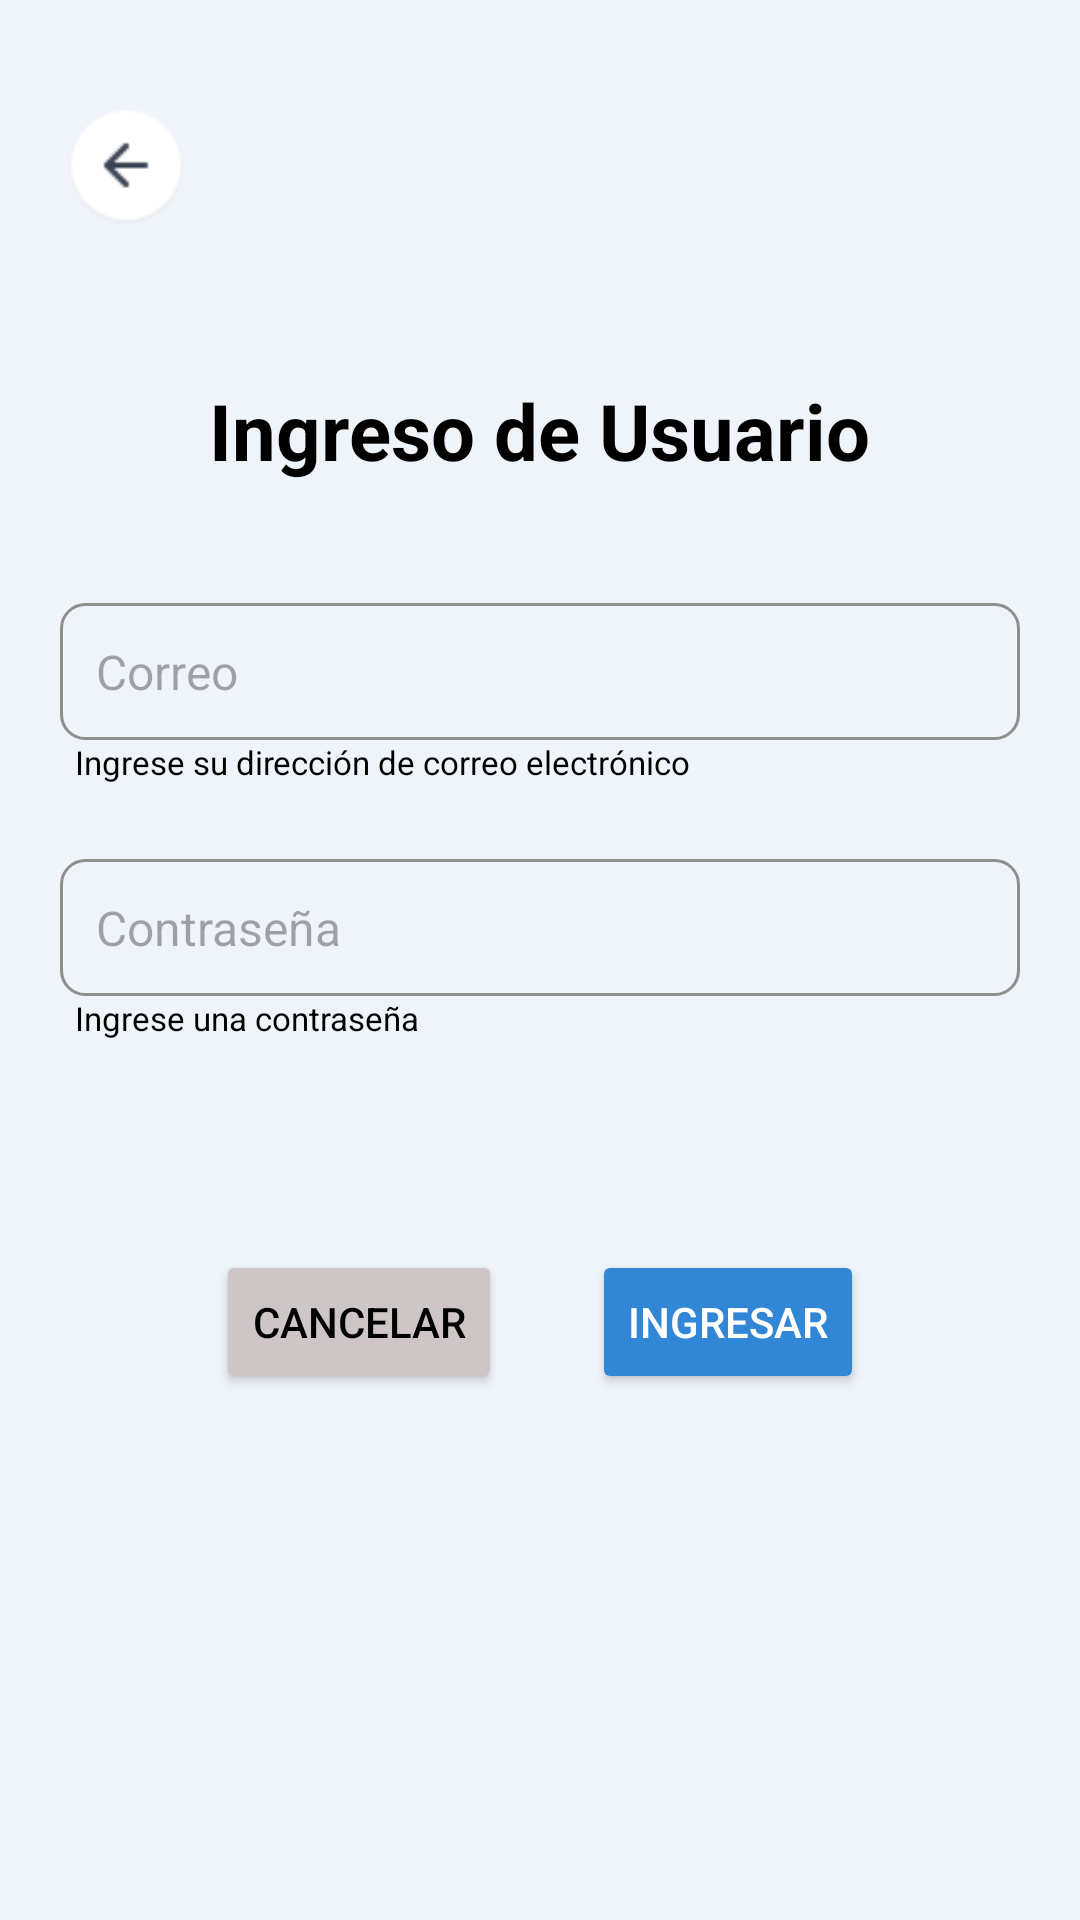

The Android layout XML behind this screen, and the referenced resources:
<!-- AndroidManifest.xml: application theme Theme.Gooter_proyecto -->
<!-- res/layout/activity_login_usuario.xml -->
<?xml version="1.0" encoding="utf-8"?>
<RelativeLayout xmlns:android="http://schemas.android.com/apk/res/android"
    xmlns:app="http://schemas.android.com/apk/res-auto"
    xmlns:tools="http://schemas.android.com/tools"
    android:id="@+id/main"
    android:layout_width="match_parent"
    android:layout_height="match_parent"
    android:fitsSystemWindows="true"
    android:background="@color/textfield_background"
    tools:context=".LoginUsuarioActivity">

        <LinearLayout
            android:layout_width="match_parent"
            android:layout_height="wrap_content"
            android:orientation="vertical"
            android:padding="20dp">

            <ImageView
                android:id="@+id/botonBack"
                android:layout_width="40dp"
                android:layout_height="40dp"
                android:layout_gravity="start"
                android:layout_marginLeft="2dp"
                android:layout_marginTop="16dp"
                app:srcCompat="@drawable/back_button" />

            <TextView
                android:id="@+id/textIngreso"
                android:layout_width="wrap_content"
                android:layout_height="wrap_content"
                android:layout_gravity="center"
                android:layout_marginTop="50dp"
                android:text="Ingreso de Usuario"
                android:textColor="@color/black"
                android:textSize="26sp"
                android:textStyle="bold" />

            <EditText
                android:id="@+id/editTextEmail"
                android:layout_width="match_parent"
                android:layout_height="wrap_content"
                android:layout_marginTop="40dp"
                android:background="@drawable/edittext_borde"
                android:hint="Correo"
                android:padding="12dp"
                android:textColor="@color/black"
                android:textSize="16sp" />

            <TextView
                android:id="@+id/textIngresoEmailHint"
                android:layout_width="wrap_content"
                android:layout_height="wrap_content"
                android:layout_marginStart="5dp"
                android:text="@string/email_description"
                android:textSize="11sp"
                android:textColor="@color/black" />

            
            <EditText
                android:id="@+id/editTextPassword"
                android:layout_width="match_parent"
                android:layout_height="wrap_content"
                android:layout_marginTop="25dp"
                android:hint="@string/password_hint"
                android:padding="12dp"
                android:textColor="@color/black"
                android:background="@drawable/edittext_borde"
                android:textSize="16sp"
                android:inputType="textPassword" />

            <TextView
                android:id="@+id/textIngresoPasswordHint"
                android:layout_width="wrap_content"
                android:layout_height="wrap_content"
                android:layout_marginStart="5dp"
                android:text="@string/password_description"
                android:textSize="11sp"
                android:textColor="@color/black" />

            
            <LinearLayout
                android:id="@+id/buttonContainer"
                android:layout_width="wrap_content"
                android:layout_height="wrap_content"
                android:layout_gravity="center"
                android:layout_marginTop="70dp"
                android:orientation="horizontal">

                <Button
                    android:id="@+id/buttonCancel"
                    android:layout_width="wrap_content"
                    android:layout_height="wrap_content"
                    android:layout_marginEnd="30dp"
                    android:backgroundTint="#CEC6C6"
                    android:text="@string/cancel_button"
                    android:textColor="@color/black" />

                <Button
                    android:id="@+id/buttonIngresar"
                    android:layout_width="wrap_content"
                    android:layout_height="wrap_content"
                    android:backgroundTint="@color/blue_buttons"
                    android:text="@string/login_button"
                    android:textColor="@color/white" />
            </LinearLayout>

        </LinearLayout>
</RelativeLayout>
<!-- resources referenced by this layout -->
<resources>
  <color name="black">#000000</color>
  <color name="blue_buttons">#3186D6</color>
  <color name="textfield_background">#EFF3FA</color>
  <color name="white">#FFFFFF</color>
  <!-- drawable back_button: png bitmap (drawable, 1059 bytes) -->
  <!-- drawable edittext_borde (drawable) -->
  <shape xmlns:android="http://schemas.android.com/apk/res/android">
      <solid android:color="@android:color/transparent" /> 
      <stroke
          android:width="1dp"
          android:color="#908F8F" /> 
      <corners android:radius="8dp" /> 
  </shape>
  <string name="cancel_button">Cancelar</string>
  <string name="email_description">Ingrese su dirección de correo electrónico</string>
  <string name="login_button">Ingresar</string>
  <string name="password_description">Ingrese una contraseña</string>
  <string name="password_hint">Contraseña</string>
  <style name="Theme.Gooter_proyecto" parent="Base.Theme.Gooter_proyecto" />
  <style name="Base.Theme.Gooter_proyecto" parent="Theme.Material3.DayNight.NoActionBar">
          
          
      </style>
</resources>
